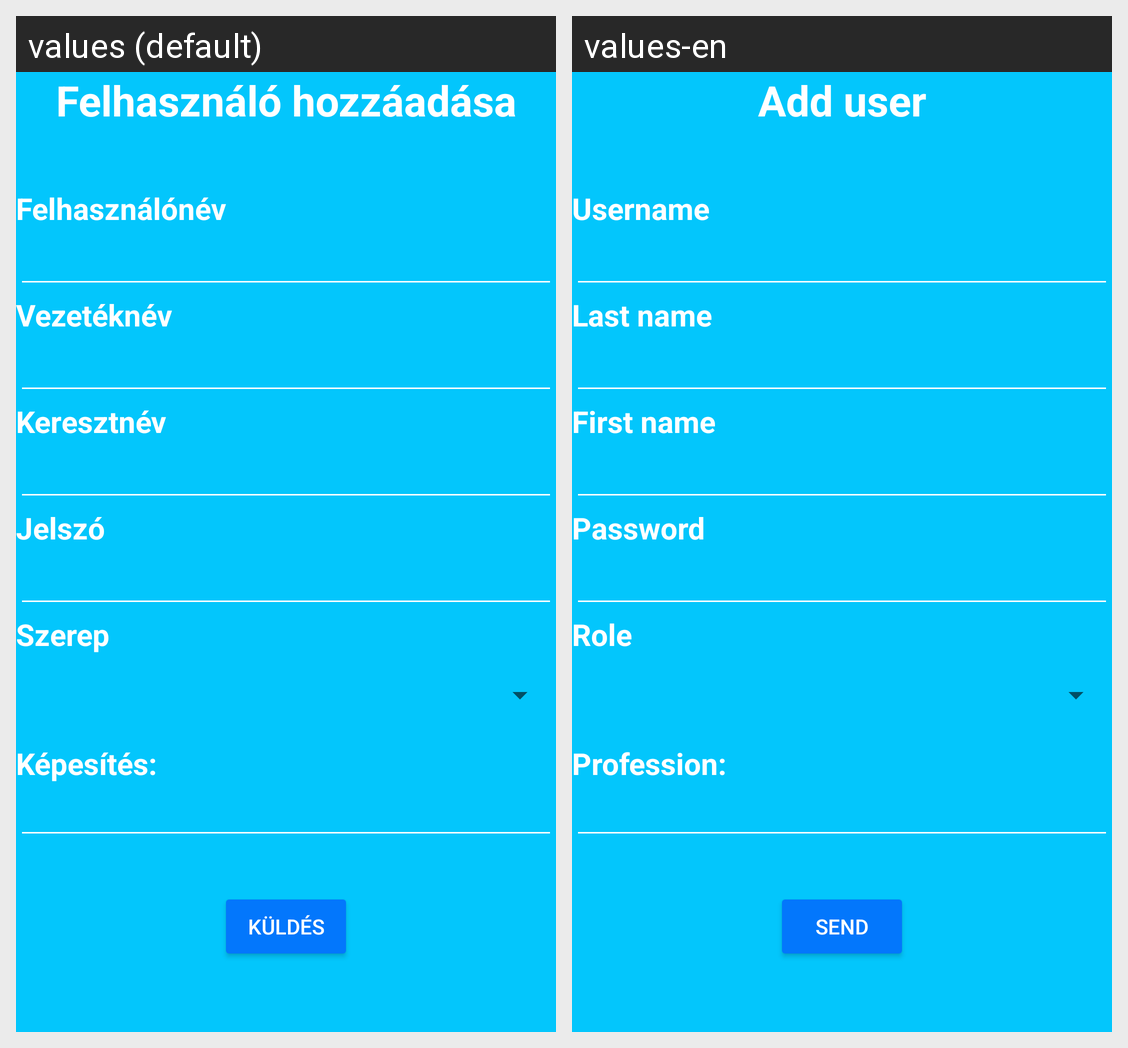

Locale-by-locale string values for the Android screen shown in this grid:
Android screen res/layout/fragment_add_worker.xml rendered under 2 locales, left to right: values (default), values-en. Device: Nexus 5 (rendered at 1080×1920; each locale shown at half size, 540×960, under a caption strip naming it); theme Theme.Maintenance_manager_android.
Strings drawn on this screen, with the default value and each locale's value (text and hints the layout hard-codes, and strings that could not be matched under every locale, appear in the picture but are not listed):

Add_user
  values: Felhasználó hozzáadása
  values-en: Add user

UsernameTv
  values: Felhasználónév
  values-en: Username

Last_name
  values: Vezetéknév
  values-en: Last name

First_name
  values: Keresztnév
  values-en: First name

PasswordTv
  values: Jelszó
  values-en: Password

role
  values: Szerep
  values-en: Role

Profession
  values: Képesítés:
  values-en: Profession:

SendBtn
  values: Küldés
  values-en: Send
